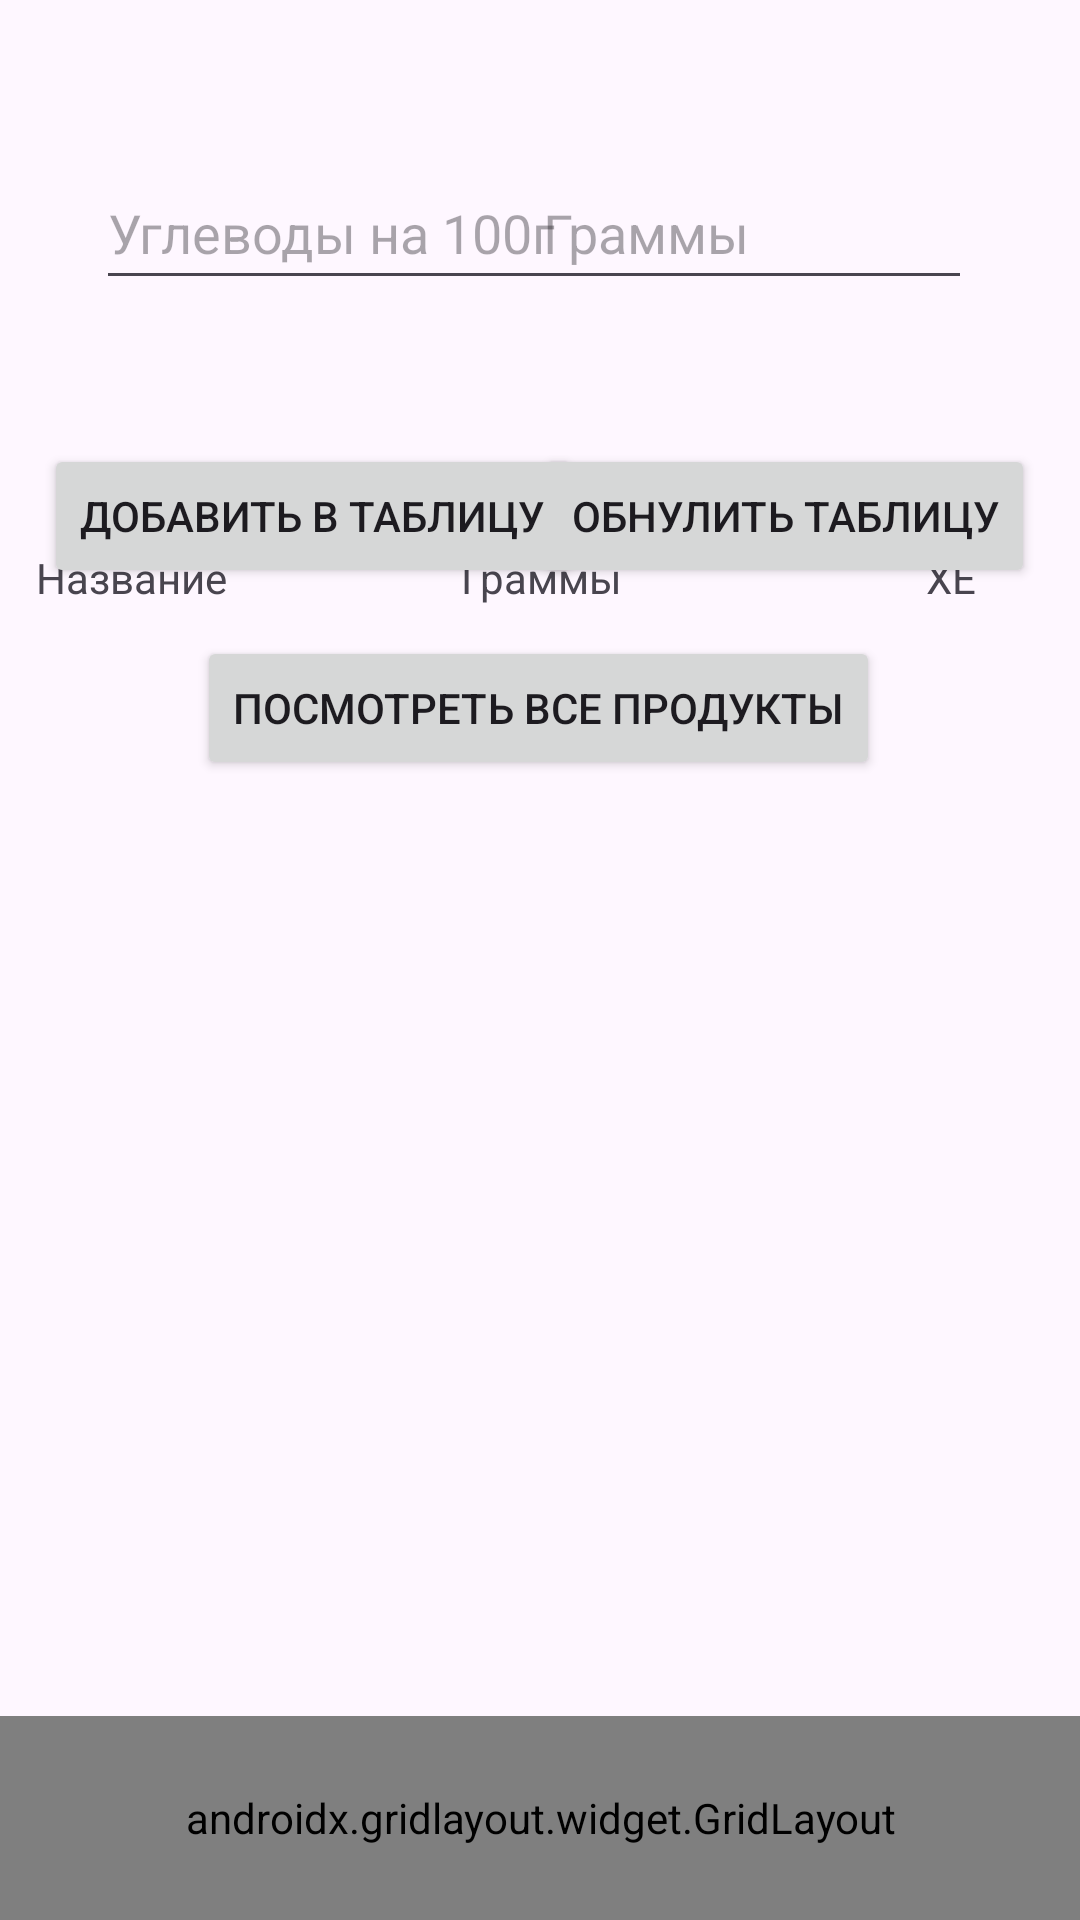

This screen was rendered from an Android layout file. Write that file and the resources it references.
<!-- AndroidManifest.xml: application theme Theme.BUSty -->
<!-- res/layout/activity_main.xml -->
<?xml version="1.0" encoding="utf-8"?>
<androidx.constraintlayout.widget.ConstraintLayout xmlns:android="http://schemas.android.com/apk/res/android"
    xmlns:app="http://schemas.android.com/apk/res-auto"
    xmlns:tools="http://schemas.android.com/tools"
    android:layout_width="match_parent"
    android:layout_height="match_parent"
    tools:context=".MainActivity">

    <androidx.gridlayout.widget.GridLayout
        android:id="@+id/gridLayout"
        android:layout_width="411dp"
        android:layout_height="68dp"
        app:layout_constraintBottom_toBottomOf="parent"
        app:layout_constraintEnd_toEndOf="parent"
        app:layout_constraintStart_toStartOf="parent">

        <Button
            android:id="@+id/buttonEnter"
            android:layout_width="137dp"
            android:layout_height="wrap_content"
            android:background="@drawable/ic_launcher_background"
            android:backgroundTint="@color/white"
            android:hapticFeedbackEnabled="false"
            android:text="ДобавитьПР"
            android:textColor="@color/white"
            android:textColorHint="@color/white"
            android:textColorLink="@color/white"
            app:layout_column="0"
            app:layout_row="0" />

        <Button
            android:id="@+id/buttonFavorites"
            android:layout_width="137dp"
            android:layout_height="match_parent"
            android:background="@drawable/ic_launcher_background"
            android:backgroundTint="@color/white"
            android:hapticFeedbackEnabled="false"
            android:text="Избранное"
            android:textColor="@color/white"
            android:textColorHint="@color/white"
            android:textColorLink="@color/white"
            app:layout_column="1"
            app:layout_row="0" />

        <Button
            android:id="@+id/buttonSettings"
            android:layout_width="137dp"
            android:layout_height="match_parent"
            android:background="@drawable/ic_launcher_background"
            android:backgroundTint="@color/white"
            android:hapticFeedbackEnabled="false"
            android:text="Настройки"
            android:textColor="@color/white"
            android:textColorHint="@color/white"
            android:textColorLink="@color/white"
            app:layout_column="2"
            app:layout_row="0" />

    </androidx.gridlayout.widget.GridLayout>

    <EditText
        android:id="@+id/editTextGramms"
        android:layout_width="147dp"
        android:layout_height="48dp"
        android:layout_marginTop="52dp"
        android:layout_marginEnd="36dp"
        android:ems="10"
        android:hint="Граммы"
        android:inputType="number"
        app:layout_constraintEnd_toEndOf="parent"
        app:layout_constraintTop_toTopOf="parent" />

    <Button
        android:id="@+id/buttonEnterInTable"
        android:layout_width="wrap_content"
        android:layout_height="wrap_content"
        android:layout_marginStart="15dp"
        android:layout_marginTop="48dp"
        android:onClick="onClickEnterInTable"
        android:text="Добавить в таблицу"
        app:layout_constraintEnd_toStartOf="@+id/buttonNullTable"
        app:layout_constraintHorizontal_bias="0.034"
        app:layout_constraintStart_toStartOf="parent"
        app:layout_constraintTop_toBottomOf="@+id/editTextC" />

    <Button
        android:id="@+id/buttonNullTable"
        android:layout_width="wrap_content"
        android:layout_height="wrap_content"
        android:layout_marginTop="48dp"
        android:layout_marginEnd="15dp"
        android:onClick="onClickNull"
        android:text="Обнулить таблицу"
        app:layout_constraintEnd_toEndOf="parent"
        app:layout_constraintTop_toBottomOf="@+id/editTextGramms" />

    <LinearLayout
        android:layout_width="410dp"
        android:layout_height="18dp"
        android:orientation="horizontal"
        app:layout_constraintBottom_toTopOf="@+id/linearLayout"
        app:layout_constraintEnd_toEndOf="parent"
        app:layout_constraintStart_toStartOf="parent"
        app:layout_constraintTop_toTopOf="parent"
        app:layout_constraintVertical_bias="1.0">

        <TextView
            android:id="@+id/textName"
            android:layout_width="137dp"
            android:layout_height="wrap_content"
            android:layout_weight="1"
            android:text="Название"
            android:textAlignment="center" />

        <TextView
            android:id="@+id/textGramms"
            android:layout_width="137dp"
            android:layout_height="wrap_content"
            android:layout_weight="1"
            android:text="Граммы"
            android:textAlignment="center" />

        <TextView
            android:id="@+id/textBU"
            android:layout_width="137dp"
            android:layout_height="wrap_content"
            android:layout_weight="1"
            android:text="ХЕ"
            android:textAlignment="center" />
    </LinearLayout>

    <LinearLayout
        android:id="@+id/linearLayout"
        android:layout_width="412dp"
        android:layout_height="371dp"
        android:orientation="horizontal"
        app:layout_constraintBottom_toTopOf="@+id/gridLayout"
        app:layout_constraintEnd_toEndOf="parent"
        app:layout_constraintStart_toStartOf="parent">

        <TextView
            android:id="@+id/textViewName"
            android:layout_width="wrap_content"
            android:layout_height="wrap_content"
            android:layout_weight="1"
            android:textAlignment="center" />

        <TextView
            android:id="@+id/textViewGramms"
            android:layout_width="wrap_content"
            android:layout_height="wrap_content"
            android:layout_weight="1"
            android:textAlignment="center" />

        <TextView
            android:id="@+id/textViewBU"
            android:layout_width="wrap_content"
            android:layout_height="wrap_content"
            android:layout_weight="1"
            android:textAlignment="center" />
    </LinearLayout>

    <EditText
        android:id="@+id/editTextC"
        android:layout_width="172dp"
        android:layout_height="48dp"
        android:layout_marginStart="32dp"
        android:layout_marginTop="52dp"
        android:ems="10"
        android:hint="Углеводы на 100г"
        android:inputType="numberDecimal"
        app:layout_constraintEnd_toStartOf="@+id/editTextGramms"
        app:layout_constraintHorizontal_bias="0.0"
        app:layout_constraintStart_toStartOf="parent"
        app:layout_constraintTop_toTopOf="parent" />

    <Button
        android:id="@+id/buttonToEnterInTable"
        android:layout_width="wrap_content"
        android:layout_height="wrap_content"
        android:layout_marginTop="212dp"
        android:onClick="onClickEnterInTableActivity"
        android:text="Посмотреть все продукты"
        app:layout_constraintEnd_toEndOf="parent"
        app:layout_constraintHorizontal_bias="0.497"
        app:layout_constraintStart_toStartOf="parent"
        app:layout_constraintTop_toTopOf="parent" />

</androidx.constraintlayout.widget.ConstraintLayout>
<!-- resources referenced by this layout -->
<resources>
  <style name="Theme.BUSty" parent="Base.Theme.BUSty" />
  <style name="Base.Theme.BUSty" parent="Theme.Material3.DayNight.NoActionBar">
          
          
      </style>
  <!-- not gathered from this repository: default colours our renderer supplied (Android Studio template values) -->
  <color name="white">#FFFFFFFF</color>
</resources>
